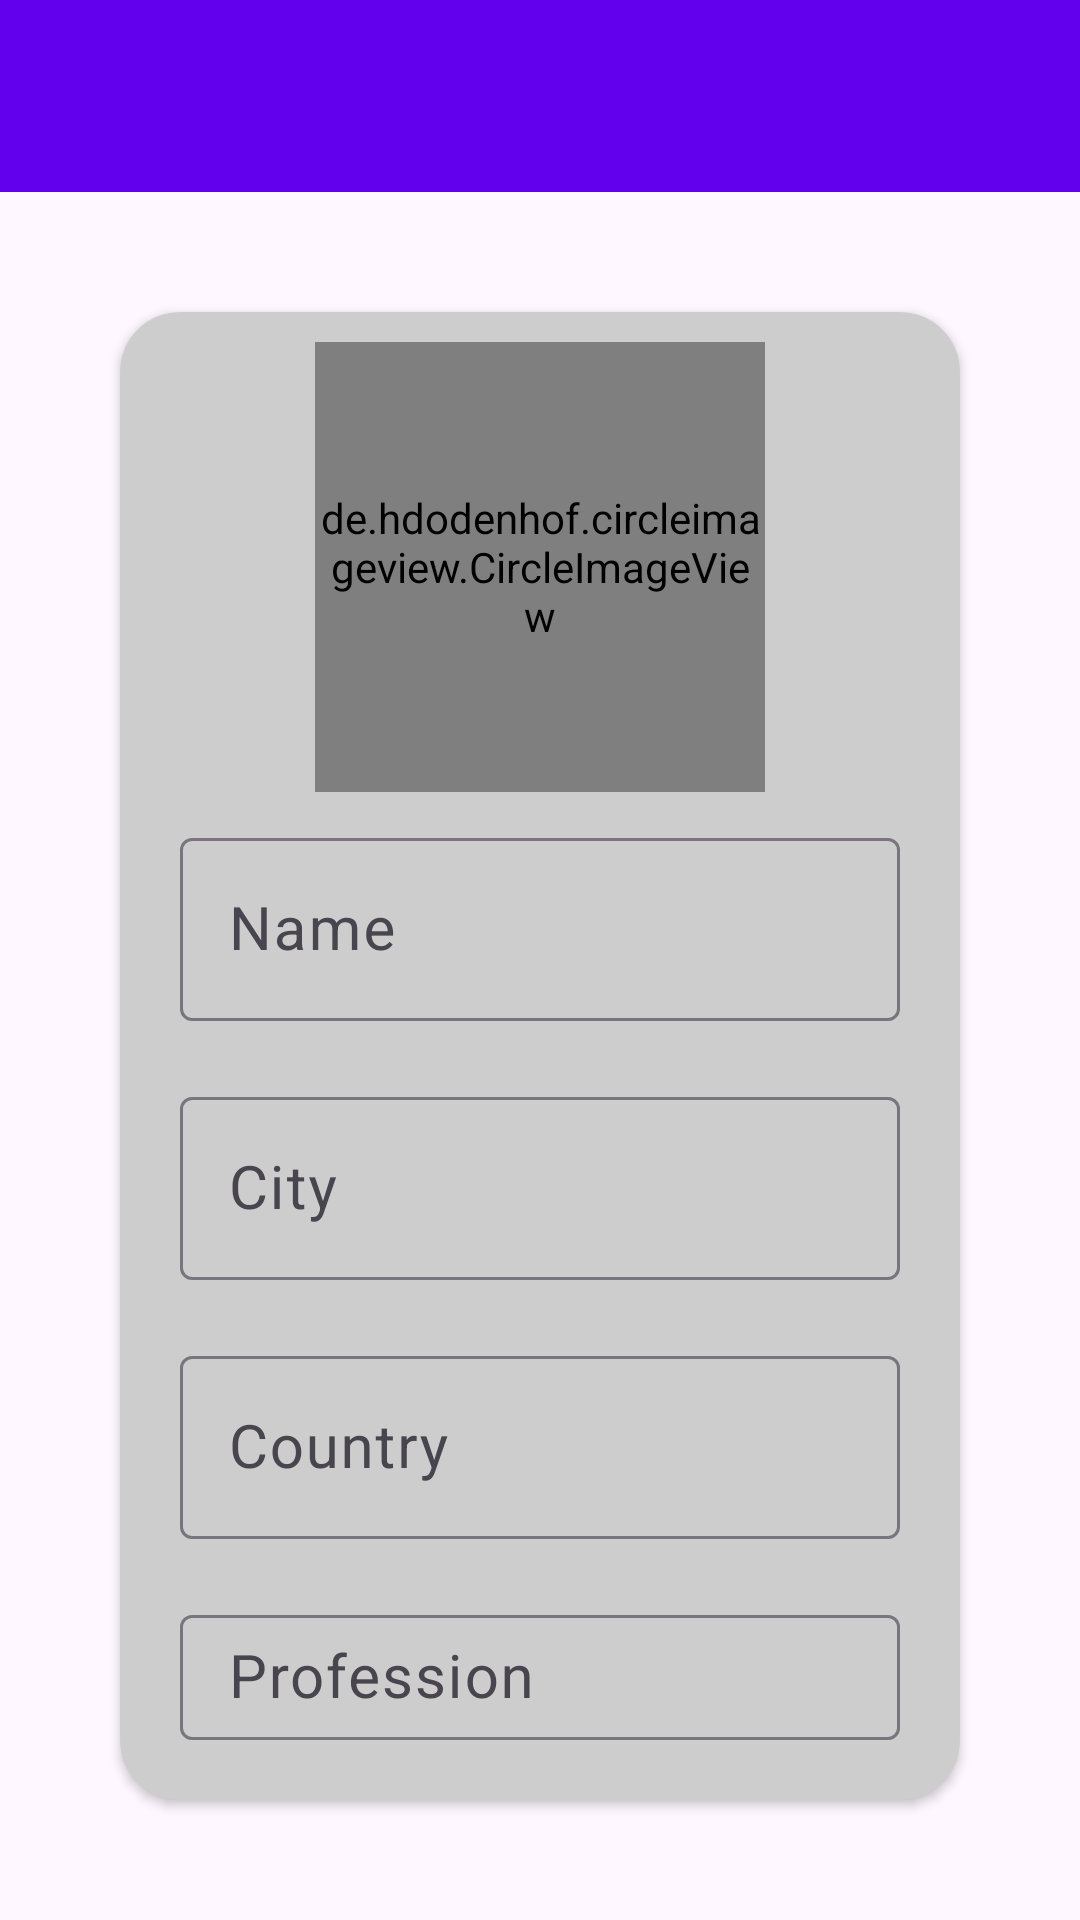

Layout XML and referenced resources for this Android screen:
<!-- AndroidManifest.xml: application theme Theme.Vaatu -->
<!-- res/layout/activity_setup.xml -->
<?xml version="1.0" encoding="utf-8"?>
<RelativeLayout xmlns:android="http://schemas.android.com/apk/res/android"
    xmlns:app="http://schemas.android.com/apk/res-auto"
    xmlns:tools="http://schemas.android.com/tools"
    android:layout_width="match_parent"
    android:layout_height="match_parent"
    tools:context=".SetupActivity">

    <include
        android:id="@+id/app_bar"
        layout="@layout/main_appbar"
        android:layout_width="match_parent"
        android:layout_height="?attr/actionBarSize"
        android:layout_alignParentTop="true" />

    <androidx.cardview.widget.CardView
        android:id="@+id/cardviewSetup"
        android:layout_margin="40dp"
        android:layout_width="match_parent"
        android:layout_height="match_parent"
        android:layout_below="@+id/app_bar"
        app:cardCornerRadius="20dp"
        android:backgroundTint="@color/colorGray">

        <LinearLayout
            android:layout_width="match_parent"
            android:layout_height="match_parent"
            android:orientation="vertical"
            android:padding="10dp">

            <de.hdodenhof.circleimageview.CircleImageView
                android:id="@+id/profileCircleImageViewSetup"
                android:layout_width="150dp"
                android:layout_height="150dp"
                android:layout_gravity="center_horizontal"
                android:src="@drawable/profile_image"></de.hdodenhof.circleimageview.CircleImageView>

            <com.google.android.material.textfield.TextInputLayout
                android:id="@+id/inputTextLayoutUserameInSetupActivity"
                android:layout_width="match_parent"
                android:layout_height="wrap_content"
                android:padding="10dp">

                <com.google.android.material.textfield.TextInputEditText
                    android:id="@+id/usernameEtSetup"
                    android:layout_width="match_parent"
                    android:layout_height="wrap_content"
                    android:hint="Name"
                    android:textSize="20sp"
                    android:inputType="text"
                    />
            </com.google.android.material.textfield.TextInputLayout>

            <com.google.android.material.textfield.TextInputLayout
                android:id="@+id/inputTextLayoutCityInSetupActivity"
                android:layout_width="match_parent"
                android:layout_height="wrap_content"
                android:padding="10dp">

                <com.google.android.material.textfield.TextInputEditText
                    android:id="@+id/cityEtSetup"
                    android:layout_width="match_parent"
                    android:layout_height="wrap_content"
                    android:hint="City"
                    android:textSize="20sp"
                    android:inputType="text"
                    />
            </com.google.android.material.textfield.TextInputLayout>

            <com.google.android.material.textfield.TextInputLayout
                android:id="@+id/inputTextLayoutCountryInSetupActivity"
                android:layout_width="match_parent"
                android:layout_height="wrap_content"
                android:padding="10dp">

                <com.google.android.material.textfield.TextInputEditText
                    android:id="@+id/countryEtSetup"
                    android:layout_width="match_parent"
                    android:layout_height="wrap_content"
                    android:hint="Country"
                    android:textSize="20sp"
                    android:inputType="text"
                    />
            </com.google.android.material.textfield.TextInputLayout>

            <com.google.android.material.textfield.TextInputLayout
                android:id="@+id/inputTextLayoutProfessionInSetupActivity"
                android:layout_width="match_parent"
                android:layout_height="wrap_content"
                android:padding="10dp">

                <com.google.android.material.textfield.TextInputEditText
                    android:id="@+id/professionEtSetup"
                    android:layout_width="match_parent"
                    android:layout_height="wrap_content"
                    android:hint="Profession"
                    android:textSize="20sp"
                    android:inputType="text"
                    />
            </com.google.android.material.textfield.TextInputLayout>

            <androidx.appcompat.widget.AppCompatButton
                android:id="@+id/saveBtnSetup"
                android:layout_width="wrap_content"
                android:layout_height="wrap_content"
                android:layout_gravity="center_horizontal"
                android:text="Save"
                />

        </LinearLayout>


    </androidx.cardview.widget.CardView>




</RelativeLayout>
<!-- res/layout/main_appbar.xml (included above) -->
<?xml version="1.0" encoding="utf-8"?>
<androidx.appcompat.widget.Toolbar xmlns:android="http://schemas.android.com/apk/res/android"
    android:layout_width="match_parent"
    android:layout_height="?attr/actionBarSize"
    xmlns:tools="http://schemas.android.com/tools"
    xmlns:app="http://schemas.android.com/apk/res-auto"
    android:background="@color/colorPrimary"
    app:titleTextColor="@color/colorWhite"
    android:theme="@style/Theme.AppCompat.DayNight.DarkActionBar"
    tools:context=".SetupActivity">




</androidx.appcompat.widget.Toolbar>
<!-- resources referenced by this layout -->
<resources>
  <color name="colorGray">#CDCDCD</color>
  <color name="colorPrimary">#6200EE</color>
  <color name="colorWhite">#FFFFFF</color>
  <!-- drawable profile_image: png bitmap (drawable, 1711 bytes) -->
  <style name="Theme.Vaatu" parent="Base.Theme.Vaatu" />
  <style name="Base.Theme.Vaatu" parent="Theme.Material3.Light.NoActionBar">
          <item name="colorPrimary">@color/colorPrimary</item>
          <item name="colorPrimaryDark">@color/colorPrimaryDark</item>
          <item name="colorAccent">@color/colorAccent</item>
      </style>
  <color name="colorPrimaryDark">#370083</color>
  <color name="colorAccent">#6200EE</color>
</resources>
